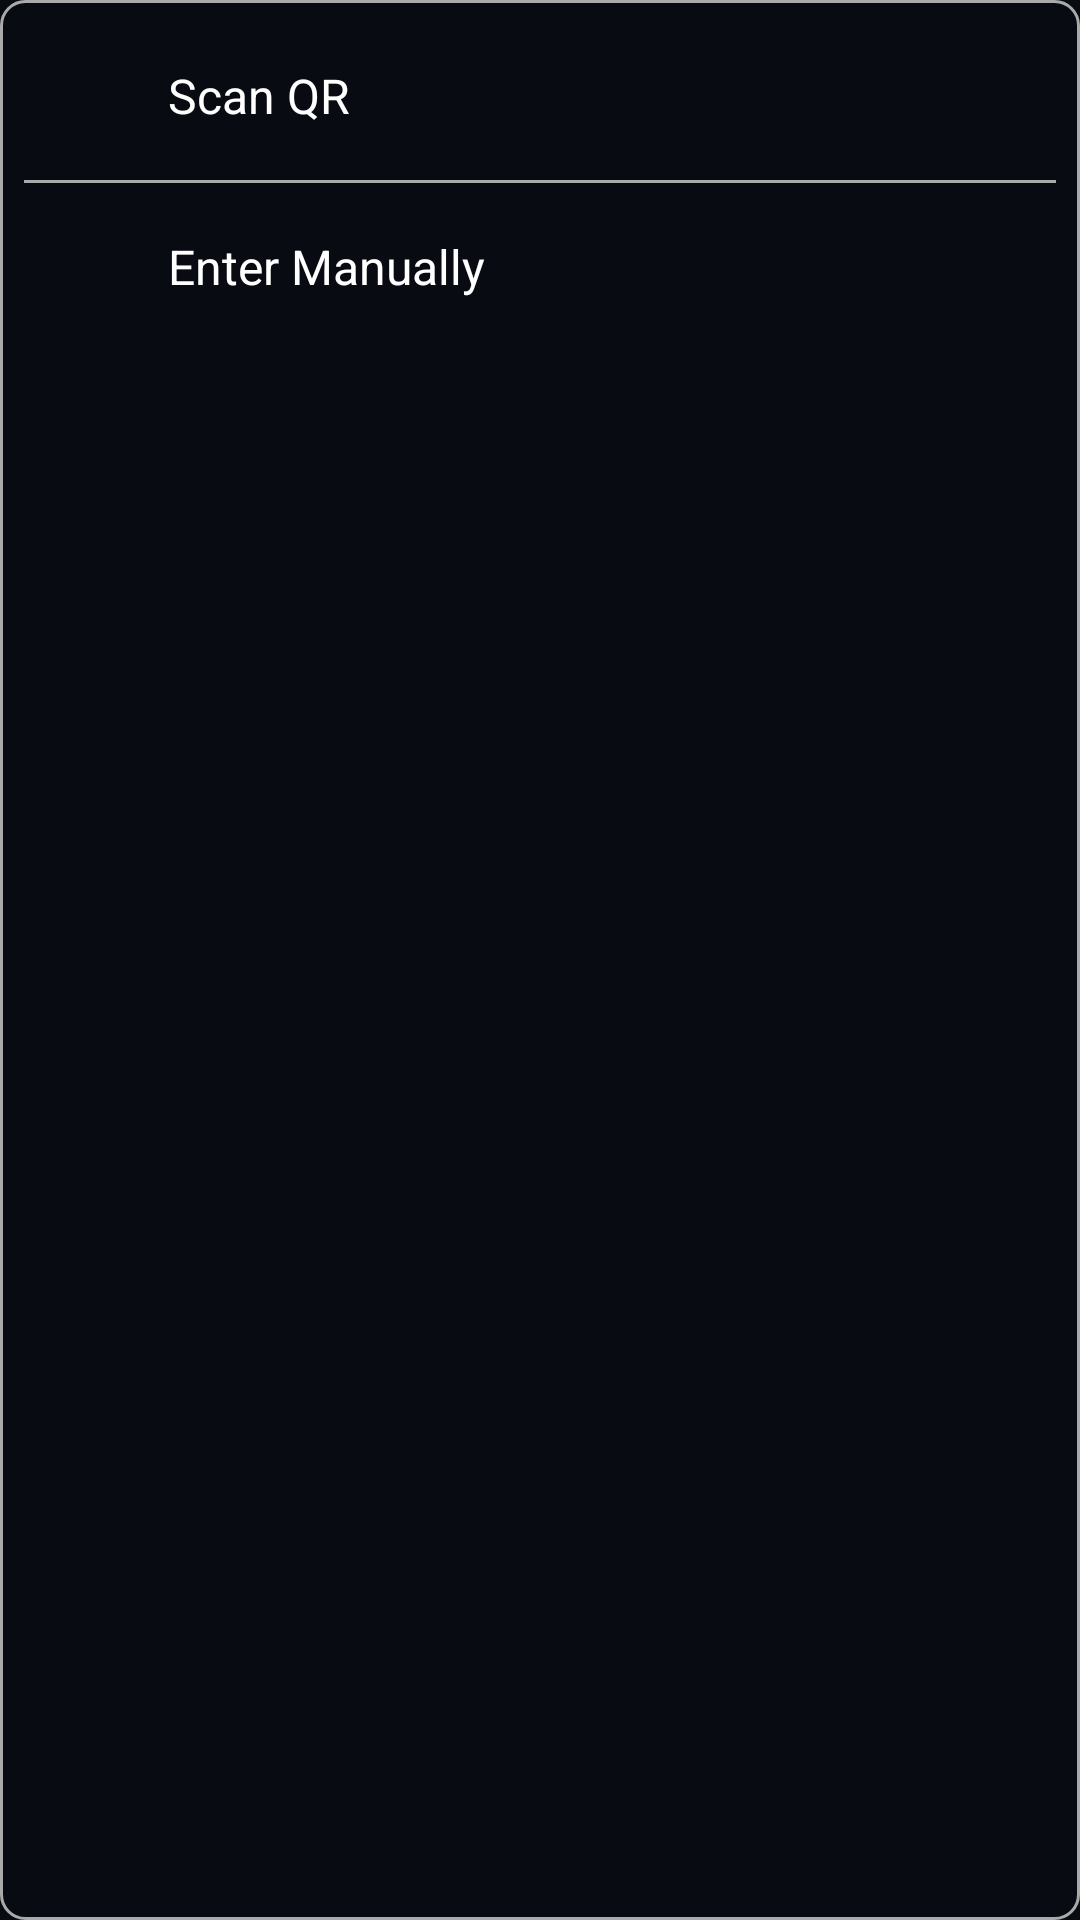

This screen was rendered from an Android layout file. Write that file and the resources it references.
<!-- AndroidManifest.xml: application theme Theme.SoxMax -->
<!-- res/layout/dropdown_menu.xml -->
<?xml version="1.0" encoding="utf-8"?>
<LinearLayout xmlns:android="http://schemas.android.com/apk/res/android"
    xmlns:app="http://schemas.android.com/apk/res-auto"
    xmlns:tools="http://schemas.android.com/tools"
    android:layout_width="wrap_content"
    android:layout_height="wrap_content"
    android:background="@drawable/bg_dropdown"
    android:orientation="vertical"
    android:padding="8dp"
    tools:background="#000">

    <LinearLayout
        android:id="@+id/option_scan_qr"
        android:layout_width="match_parent"
        android:layout_height="wrap_content"
        android:background="?attr/selectableItemBackground"
        android:gravity="center_vertical"
        android:orientation="horizontal"
        android:padding="12dp">

        <ImageView
            android:layout_width="24dp"
            android:layout_height="24dp"
            android:layout_marginEnd="12dp"
            android:src="@drawable/qr"
            app:tint="#fff"
            tools:tint="#fff" />

        <TextView
            android:layout_width="wrap_content"
            android:layout_height="wrap_content"
            android:text="Scan QR"
            android:textColor="#fff"
            android:textSize="16sp" />

    </LinearLayout>

    <View
        android:layout_width="match_parent"
        android:layout_height="1dp"
        android:layout_marginVertical="4dp"
        android:background="@android:color/darker_gray" />

    <LinearLayout
        android:id="@+id/option_enter_manually"
        android:layout_width="match_parent"
        android:layout_height="wrap_content"
        android:background="?attr/selectableItemBackground"
        android:gravity="center_vertical"
        android:orientation="horizontal"
        android:padding="12dp">

        <ImageView
            android:layout_width="24dp"
            android:layout_height="24dp"
            android:layout_marginEnd="12dp"
            android:src="@drawable/manual_input"
            app:tint="#fff"
            tools:tint="#fff" />

        <TextView
            android:layout_width="wrap_content"
            android:layout_height="wrap_content"
            android:text="Enter Manually"
            android:textColor="#fff"
            android:textSize="16sp" />

    </LinearLayout>

</LinearLayout>
<!-- resources referenced by this layout -->
<resources>
  <!-- drawable bg_dropdown (drawable) -->
  <?xml version="1.0" encoding="utf-8"?>
  <shape xmlns:android="http://schemas.android.com/apk/res/android">
      <solid android:color="@android:color/transparent" />
      <corners android:radius="8dp" />
      <stroke
          android:width="1dp"
          android:color="@android:color/darker_gray" />
  </shape>
  <style name="Theme.SoxMax" parent="Theme.Material3.DayNight.NoActionBar">
          <item name="colorPrimary">@color/accent_blue</item>
          <item name="colorOnPrimary">@color/text_primary</item>
          <item name="android:windowBackground">@color/bg_deep</item>
          <item name="android:statusBarColor" tools:targetApi="l">@android:color/transparent</item>
          <item name="android:navigationBarColor" tools:targetApi="l">@android:color/transparent</item>
          <item name="android:windowLightStatusBar" tools:targetApi="m">false</item>
          <item name="android:windowLightNavigationBar" tools:targetApi="o_mr1">false</item>
      </style>
  <color name="accent_blue">#4F7CFF</color>
  <color name="text_primary">#FFFFFF</color>
  <color name="bg_deep">#080B12</color>
</resources>
